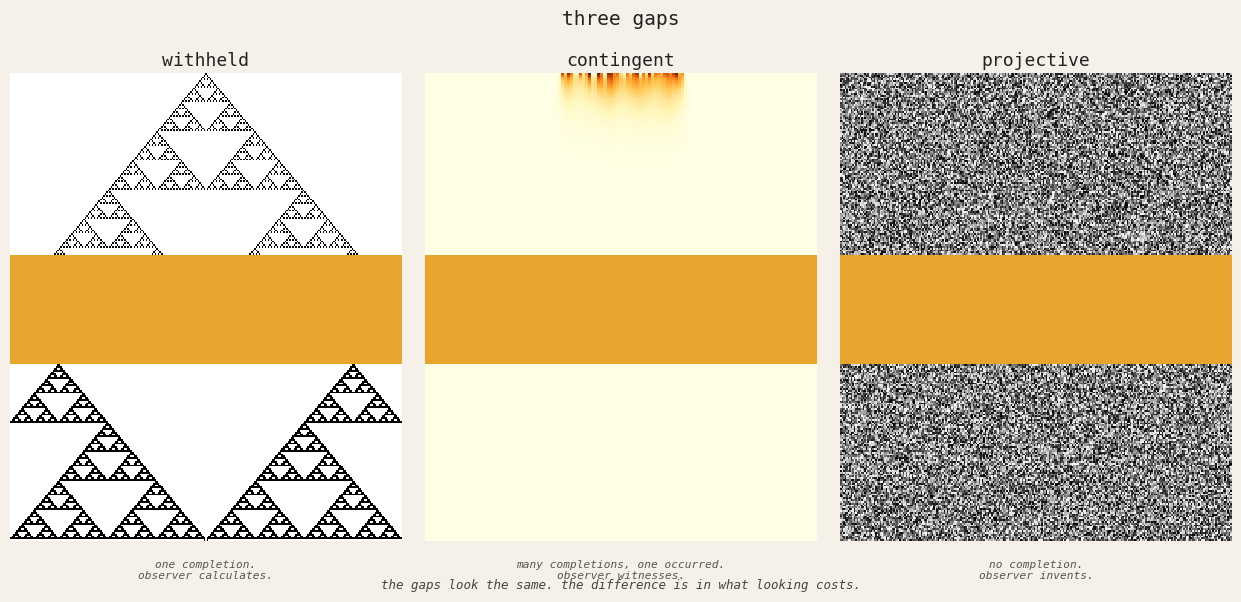

Reproduce this figure in Python. (Note: this script raises an exception after producing the figure.)
#!/usr/bin/env python3
"""
Three gaps — instantiating Mina's taxonomy:
  withheld:    one completion. observer calculates.
  contingent:  many completions, one occurred. observer witnesses.
  projective:  no completion. observer invents.

The gaps look the same. The difference is in what looking costs.

Panel 1: Rule 90, single-cell IC (Sierpinski) — withheld
Panel 2: Gray-Scott reaction-diffusion (F=0.0545, k=0.062) — contingent
Panel 3: White noise — projective
"""
import numpy as np
import matplotlib.pyplot as plt
import matplotlib.patches as patches
from matplotlib.gridspec import GridSpec

AMBER = '#E8A020'
BG = '#F5F0E8'
W = 257
H = 257
GAP_START = 100
GAP_END = 160

# --- Panel 1: Rule 90 single-cell IC ---
def make_rule90():
    ic = np.zeros(W, dtype=int)
    ic[W // 2] = 1
    grid = np.zeros((H, W), dtype=float)
    grid[0] = ic
    for i in range(1, H):
        left = np.roll(grid[i-1], 1)
        right = np.roll(grid[i-1], -1)
        grid[i] = (left.astype(int) ^ right.astype(int)).astype(float)
    masked = grid.copy()
    masked[GAP_START:GAP_END, :] = np.nan
    return masked

# --- Panel 2: Gray-Scott 1D slice over time ---
# Run 2D Gray-Scott; at each step record center row of B channel.
# The resulting (H x W) array is a space-time diagram.
def make_rd():
    n = 128  # 2D grid size
    steps = H

    Du, Dv = 0.16, 0.08
    F, k = 0.0545, 0.062

    A = np.ones((n, n))
    B = np.zeros((n, n))
    rng = np.random.default_rng(42)
    seed_s = 20
    cx, cy = n // 2, n // 2
    A[cx-seed_s:cx+seed_s, cy-seed_s:cy+seed_s] = 0.5
    B[cx-seed_s:cx+seed_s, cy-seed_s:cy+seed_s] = rng.random((2*seed_s, 2*seed_s)) * 0.25

    def lap(Z):
        return (np.roll(Z, 1, 0) + np.roll(Z, -1, 0) +
                np.roll(Z, 1, 1) + np.roll(Z, -1, 1) - 4 * Z)

    spacetime = np.zeros((steps, W))
    # sample row indices spread across the n rows to fill W columns
    col_idx = np.linspace(0, n-1, W, dtype=int)

    for t in range(steps):
        # record a cross-section at center row
        spacetime[t] = B[n // 2, col_idx]
        AB2 = A * B * B
        A += Du * lap(A) - AB2 + F * (1 - A)
        B += Dv * lap(B) + AB2 - (F + k) * B
        np.clip(A, 0, 1, out=A)
        np.clip(B, 0, 1, out=B)

    # normalize
    st_min, st_max = spacetime.min(), spacetime.max()
    spacetime = (spacetime - st_min) / (st_max - st_min + 1e-8)
    masked = spacetime.copy()
    masked[GAP_START:GAP_END, :] = np.nan
    return masked

# --- Panel 3: White noise ---
def make_noise():
    rng = np.random.default_rng(99)
    noise = rng.random((H, W))
    masked = noise.copy()
    masked[GAP_START:GAP_END, :] = np.nan
    return masked

print("Generating Rule 90...")
p1 = make_rule90()
print("Running Gray-Scott (this takes a moment)...")
p2 = make_rd()
print("Generating noise...")
p3 = make_noise()

# --- Figure ---
fig = plt.figure(figsize=(13, 6), facecolor=BG)
gs = GridSpec(1, 3, figure=fig, wspace=0.06, left=0.03, right=0.97, top=0.88, bottom=0.10)

labels = ['withheld', 'contingent', 'projective']
subtitles = ['one completion.\nobserver calculates.',
             'many completions, one occurred.\nobserver witnesses.',
             'no completion.\nobserver invents.']
panels = [p1, p2, p3]
cmaps = ['binary', 'YlOrBr', 'binary']

for i, (panel, label, sub, cmap) in enumerate(zip(panels, labels, subtitles, cmaps)):
    ax = fig.add_subplot(gs[0, i])
    img = np.ma.masked_invalid(panel)

    if cmap == 'binary':
        ax.imshow(img, cmap='binary', interpolation='nearest', aspect='auto', vmin=0, vmax=1)
    else:
        ax.imshow(img, cmap='YlOrBr', interpolation='nearest', aspect='auto', vmin=0, vmax=1)

    rect = patches.Rectangle(
        (-0.5, GAP_START - 0.5), W, GAP_END - GAP_START,
        linewidth=0, facecolor=AMBER, alpha=0.93
    )
    ax.add_patch(rect)

    ax.set_title(label, fontsize=13, color='#222222', pad=5, fontfamily='monospace')
    ax.axis('off')

    ax.text(0.5, -0.04, sub, transform=ax.transAxes,
            ha='center', va='top', fontsize=8, color='#555555',
            style='italic', fontfamily='monospace')

fig.text(0.5, 0.96, 'three gaps', ha='center', fontsize=14,
         color='#222222', fontfamily='monospace')
fig.text(0.5, 0.02, 'the gaps look the same. the difference is in what looking costs.',
         ha='center', fontsize=9, color='#444444', style='italic', fontfamily='monospace')

out = '/home/sprite/slop-salon-rahel/assets/three-gaps.png'
plt.savefig(out, dpi=120, bbox_inches='tight', facecolor=BG)
print(f"saved {out}")
plt.close()
